Run: headless pygame with SDL's dummy video driver; simulated clock (each Clock.tick advances the game by its frame time, no real sleeping); random seed 0; keys injected as events and as key.get_pressed() state; mouse plan: one left click at the window centre at the start of phase 2, then a move to the lower-right quarter at the start of phase 3.
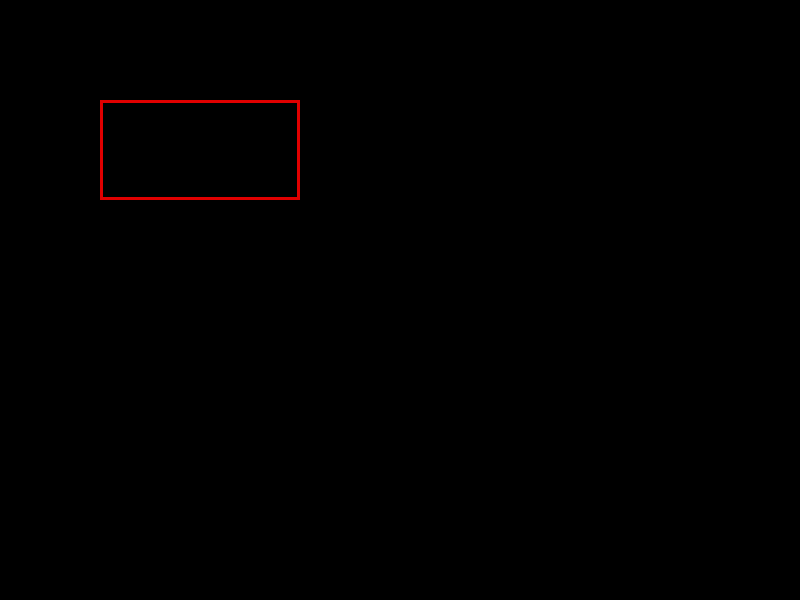
Frame 1 of 4 · flips 1–60 · no input
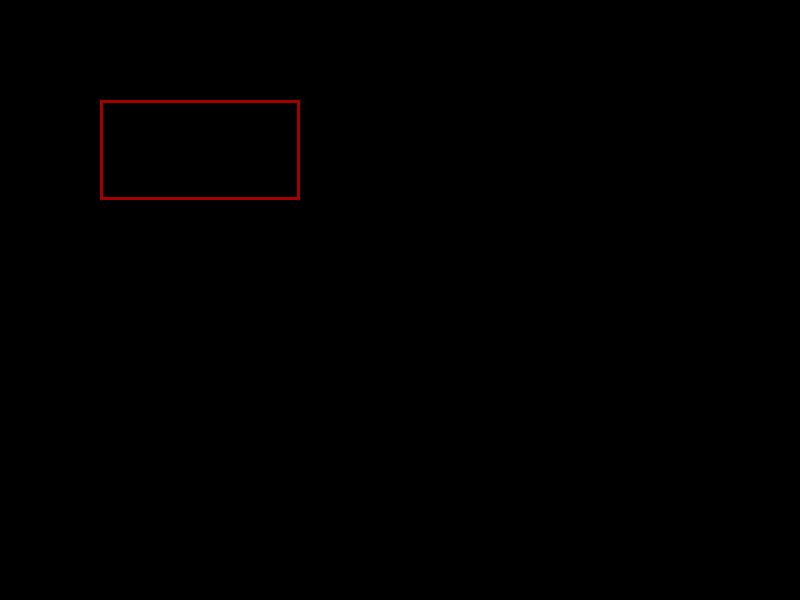
Frame 2 of 4 · flips 61–180 · clicked the window centre · tapped SPACE, RETURN · held RIGHT (→), D
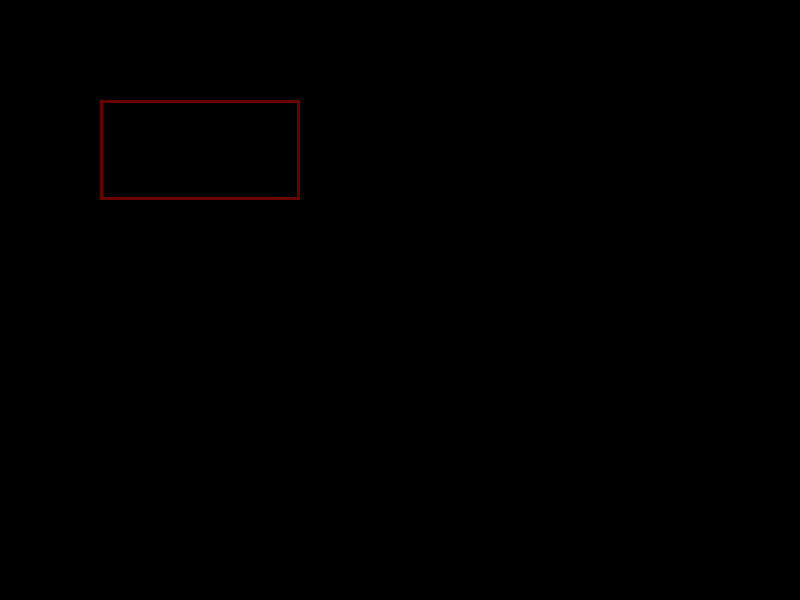
Frame 3 of 4 · flips 181–300 · moved the mouse to the lower-right quarter · held DOWN (↓), S
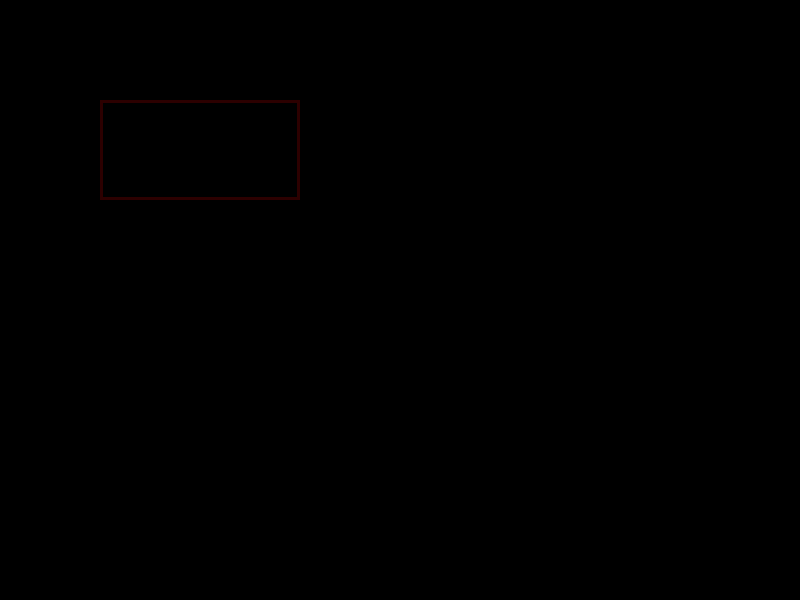
Frame 4 of 4 · flips 301–420 · held LEFT (←), A, UP (↑), W

The pygame program that drew these frames:

import pygame
import sys

# 初始化 Pygame
pygame.init()

# 設定視窗大小
WINDOW_SIZE = (800, 600)
screen = pygame.display.set_mode(WINDOW_SIZE)

# 設定長方形的位置和大小
rect_x = 100
rect_y = 100
rect_width = 200
rect_height = 100

# 設定初始顏色和閃爍間隔
a_color = 0
b_color = 0
flash_interval = 500  # 毫秒

# 設定計時器初始值
flash_timer = pygame.time.get_ticks()
rect_color = 254
flag = 0
# 運行主迴圈
while True:
    for event in pygame.event.get():
        if event.type == pygame.QUIT:
            pygame.quit()
            sys.exit()

    # 檢查計時器是否超過閃爍間隔
    # current_time = pygame.time.get_ticks()
    # if current_time - flash_timer >= flash_interval:
    #     # 改變顏色
    #     if rect_color == (255, 0, 0):
    #         rect_color = (0, 0, 255)
    #     else:
    #         rect_color = (255, 0, 0)
        
    #     # 重設計時器
    #     flash_timer = current_time
    
    if rect_color == 255 and flag != -1: 
        flag = 0
    if rect_color == 1:
        flag = 1

    if flag == 0 and flag != -1:
        rect_color = rect_color - 0.5
    if flag == 1 and flag != -1:
        rect_color = rect_color + 0.5

    mouse_pos = pygame.mouse.get_pos()
    if mouse_pos[0] > 100 and mouse_pos[0] <200:
        flag = -1
        rect_color,a_color,b_color = 255,255,255

    # 清除畫面
    screen.fill((0, 0, 0))

    # 繪製長方形
    rect = pygame.draw.rect(screen, (rect_color,a_color,b_color), (rect_x, rect_y, rect_width, rect_height), 3)  # 最後一個參數是外框寬度

    # 更新畫面
    pygame.display.flip()
